The GitHub repository Shailesh7772/Image-Based-Cattle-Breed-Classification contains a labelled image folder "cattle breed50.v1i.folder" with 7 categories: Bachaur, Badri, Bargur, Belahi, Binjharpuri, Brahmaputra, Chilika. Examples follow, each with its label.

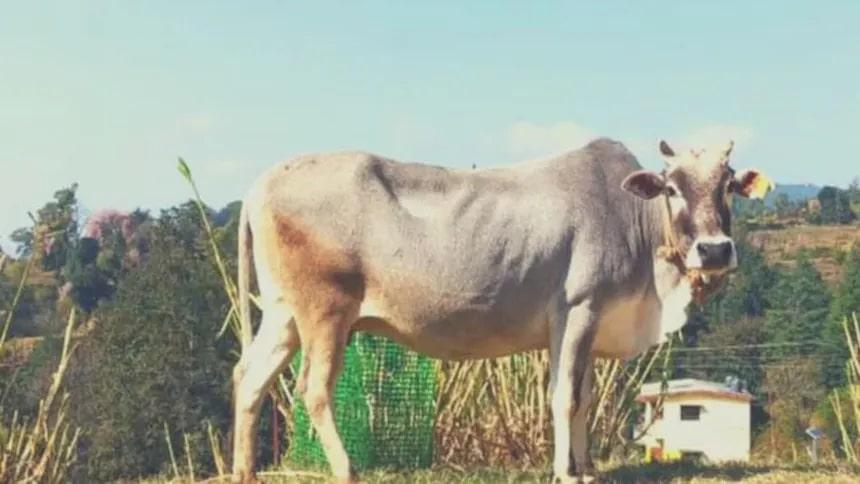
Label: Badri

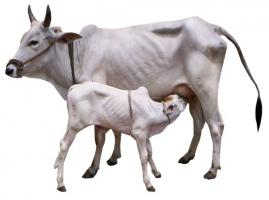
Label: Binjharpuri

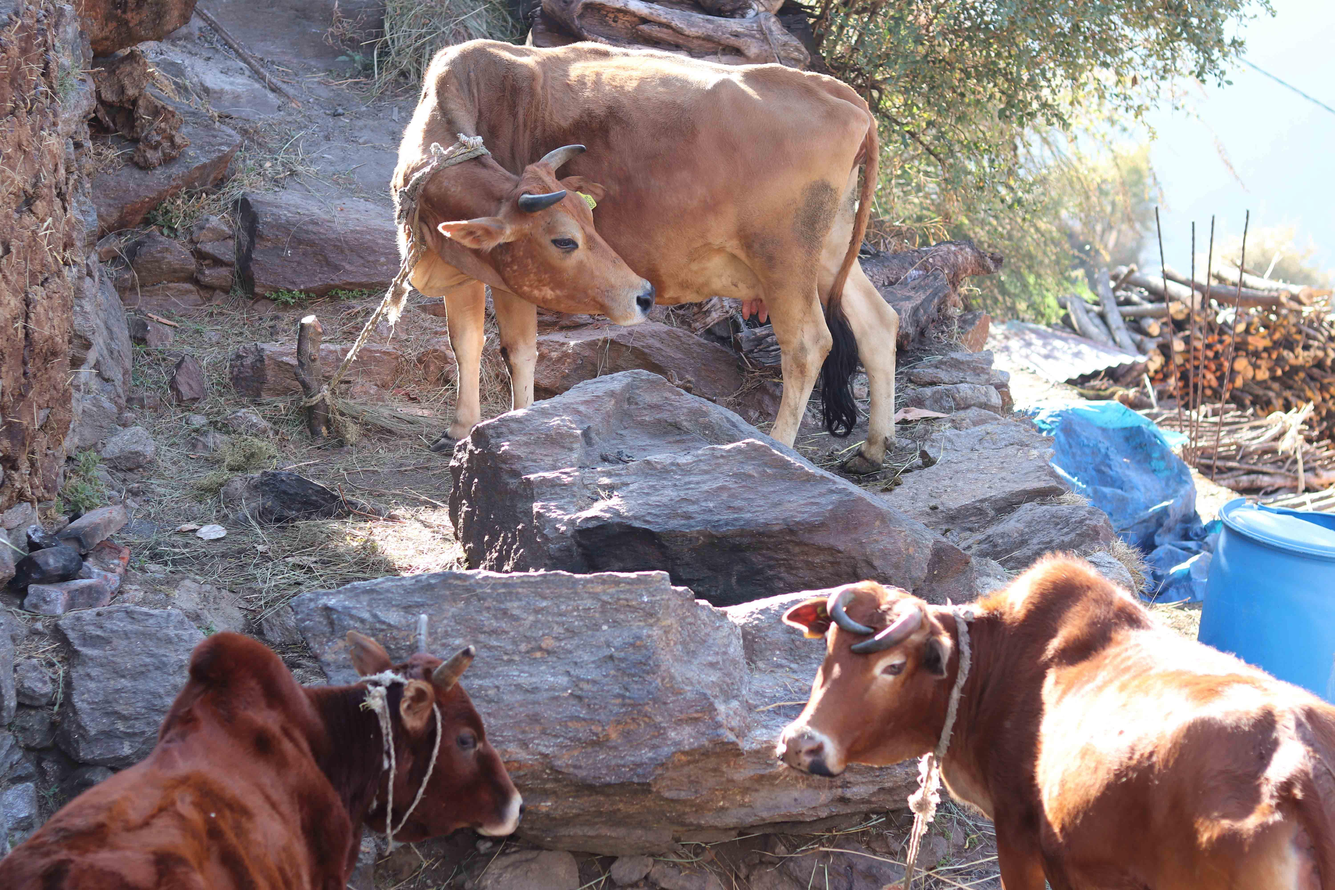
Label: Badri

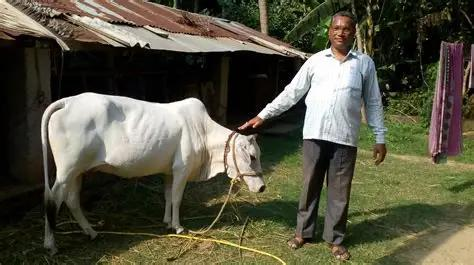
Label: Binjharpuri

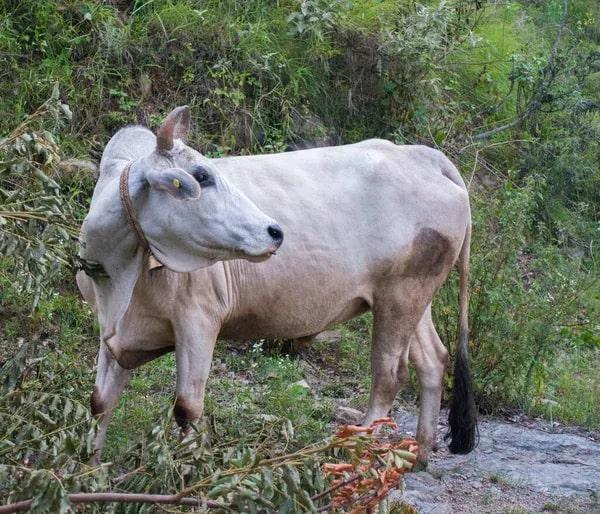
Label: Badri

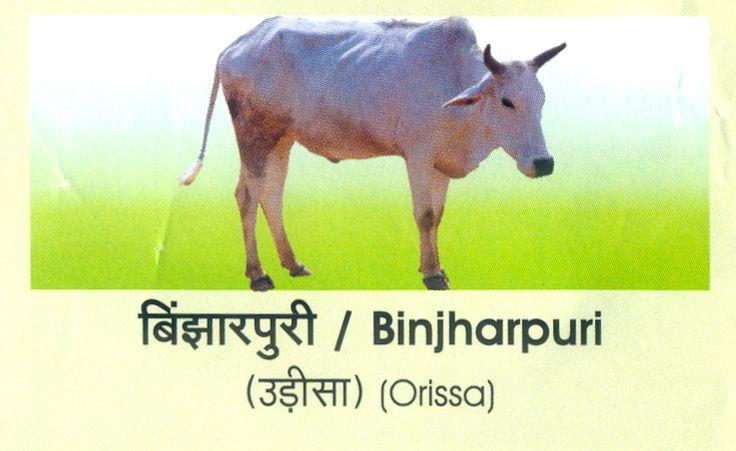
Label: Binjharpuri
